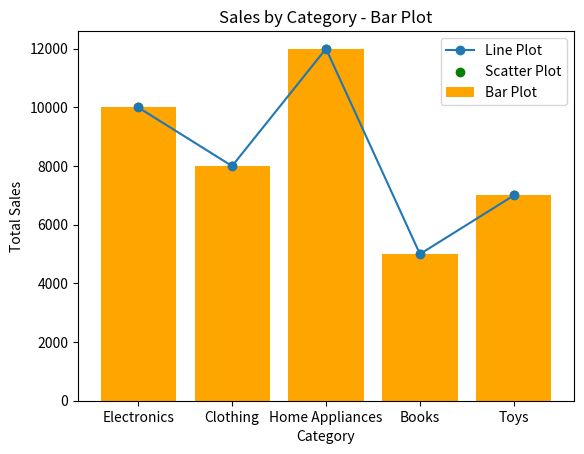

Write Python code to recreate this figure.
import pandas as pd
import matplotlib.pyplot as plt
data = {
    'Category': ['Electronics', 'Clothing', 'Home Appliances', 'Books', 'Toys'],
    'TotalSales': [10000, 8000, 12000, 5000, 7000]
}
sales_data = pd.DataFrame(data)

plt.plot(sales_data['Category'], sales_data['TotalSales'], marker='o', label="Line Plot")
plt.title("Sales by Category - Line Plot")
plt.xlabel("Category")
plt.ylabel("Total Sales")
plt.legend()
plt.show()

plt.scatter(sales_data['Category'], sales_data['TotalSales'], color='green', label="Scatter Plot")
plt.title("Sales by Category - Scatter Plot")
plt.xlabel("Category")
plt.ylabel("Total Sales")
plt.legend()
plt.show()

plt.bar(sales_data['Category'], sales_data['TotalSales'], color='orange', label="Bar Plot")
plt.title("Sales by Category - Bar Plot")
plt.xlabel("Category")
plt.ylabel("Total Sales")
plt.legend()
plt.show()
